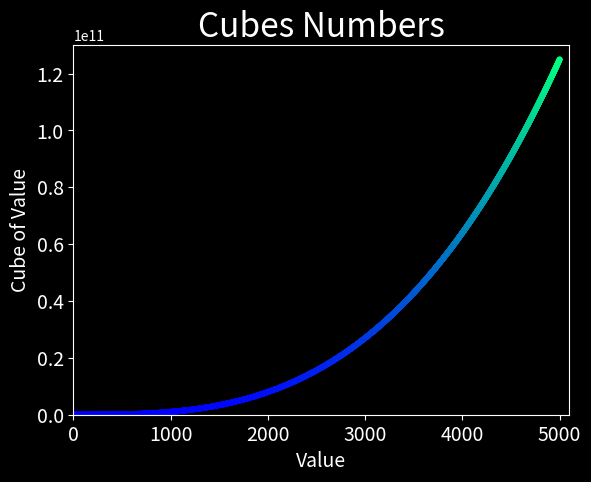

This chart was generated by the following Python code:
import matplotlib.pyplot as plt

x_values = range(5001)
y_values = [x**3 for x in x_values]

plt.style.use('dark_background')
fig, ax = plt.subplots()
# ax.scatter(x_values, y_values, s=10)
ax.scatter(x_values, y_values, c=y_values, cmap=plt.cm.winter, s=10)

# Set chart title and label axes.
ax.set_title("Cubes Numbers", fontsize=24)
ax.set_xlabel("Value", fontsize=14)
ax.set_ylabel("Cube of Value", fontsize=14)

# Set size of tick labels.
ax.tick_params(axis='both', which='major', labelsize=14)

# Set the range for each axis.
ax.axis([0, 5_100, 0, 130_000_000_000])

# Show graph
plt.show()
